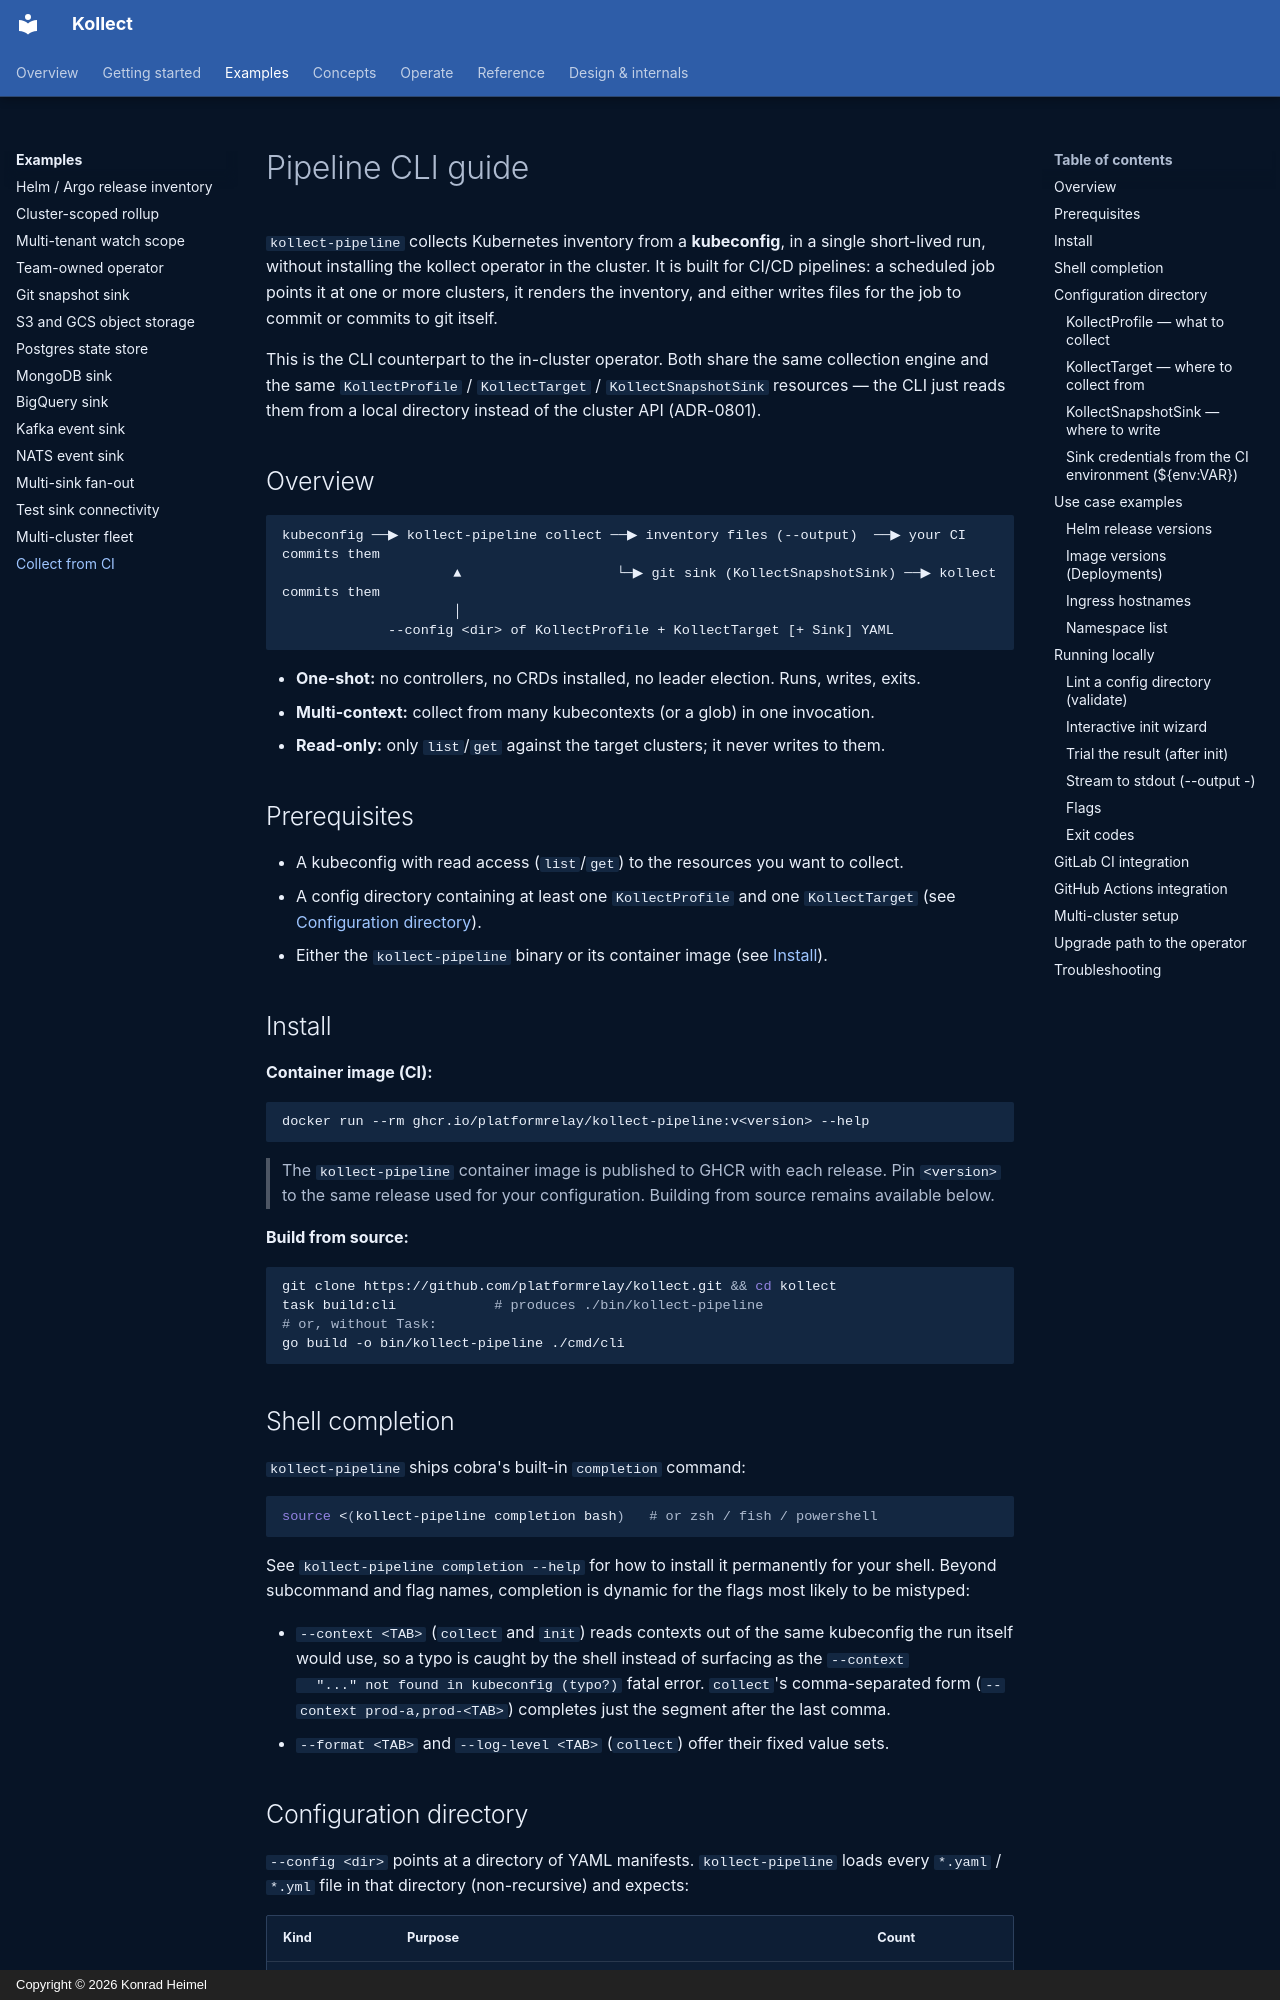

repository: PlatformRelay/Kollect · page: guides/pipeline-cli/index.html · generator: mkdocs · copyright: Copyright © 2026 Konrad Heimel

# Pipeline CLI guide

`kollect-pipeline` collects Kubernetes inventory from a **kubeconfig**, in a single short-lived
run, without installing the kollect operator in the cluster. It is built for CI/CD pipelines: a
scheduled job points it at one or more clusters, it renders the inventory, and either writes files
for the job to commit or commits to git itself.

This is the CLI counterpart to the in-cluster operator. Both share the same collection engine and
the same `KollectProfile` / `KollectTarget` / `KollectSnapshotSink` resources — the CLI just reads
them from a local directory instead of the cluster API (ADR-0801).

## Overview

```
kubeconfig ──▶ kollect-pipeline collect ──▶ inventory files (--output)  ──▶ your CI commits them
                     ▲                   └─▶ git sink (KollectSnapshotSink) ──▶ kollect commits them
                     │
             --config <dir> of KollectProfile + KollectTarget [+ Sink] YAML
```

- **One-shot:** no controllers, no CRDs installed, no leader election. Runs, writes, exits.
- **Multi-context:** collect from many kubecontexts (or a glob) in one invocation.
- **Read-only:** only `list`/`get` against the target clusters; it never writes to them.

## Prerequisites

- A kubeconfig with read access (`list`/`get`) to the resources you want to collect.
- A config directory containing at least one `KollectProfile` and one `KollectTarget`
  (see [Configuration directory](#configuration-directory)).
- Either the `kollect-pipeline` binary or its container image (see [Install](#install)).

## Install

**Container image (CI):**

```sh
docker run --rm ghcr.io/platformrelay/kollect-pipeline:v<version> --help
```

> The `kollect-pipeline` container image is published to GHCR with each release. Pin `<version>` to
> the same release used for your configuration. Building from source remains available below.

**Build from source:**

```sh
git clone https://github.com/platformrelay/kollect.git && cd kollect
task build:cli            # produces ./bin/kollect-pipeline
# or, without Task:
go build -o bin/kollect-pipeline ./cmd/cli
```

## Shell completion

`kollect-pipeline` ships cobra's built-in `completion` command:

```sh
source <(kollect-pipeline completion bash)   # or zsh / fish / powershell
```

See `kollect-pipeline completion --help` for how to install it permanently for your shell.
Beyond subcommand and flag names, completion is dynamic for the flags most likely to be
mistyped:

- `--context <TAB>` (`collect` and `init`) reads contexts out of the same kubeconfig the run
  itself would use, so a typo is caught by the shell instead of surfacing as the `--context
  "..." not found in kubeconfig (typo?)` fatal error. `collect`'s comma-separated form
  (`--context prod-a,prod-<TAB>`) completes just the segment after the last comma.
- `--format <TAB>` and `--log-level <TAB>` (`collect`) offer their fixed value sets.
